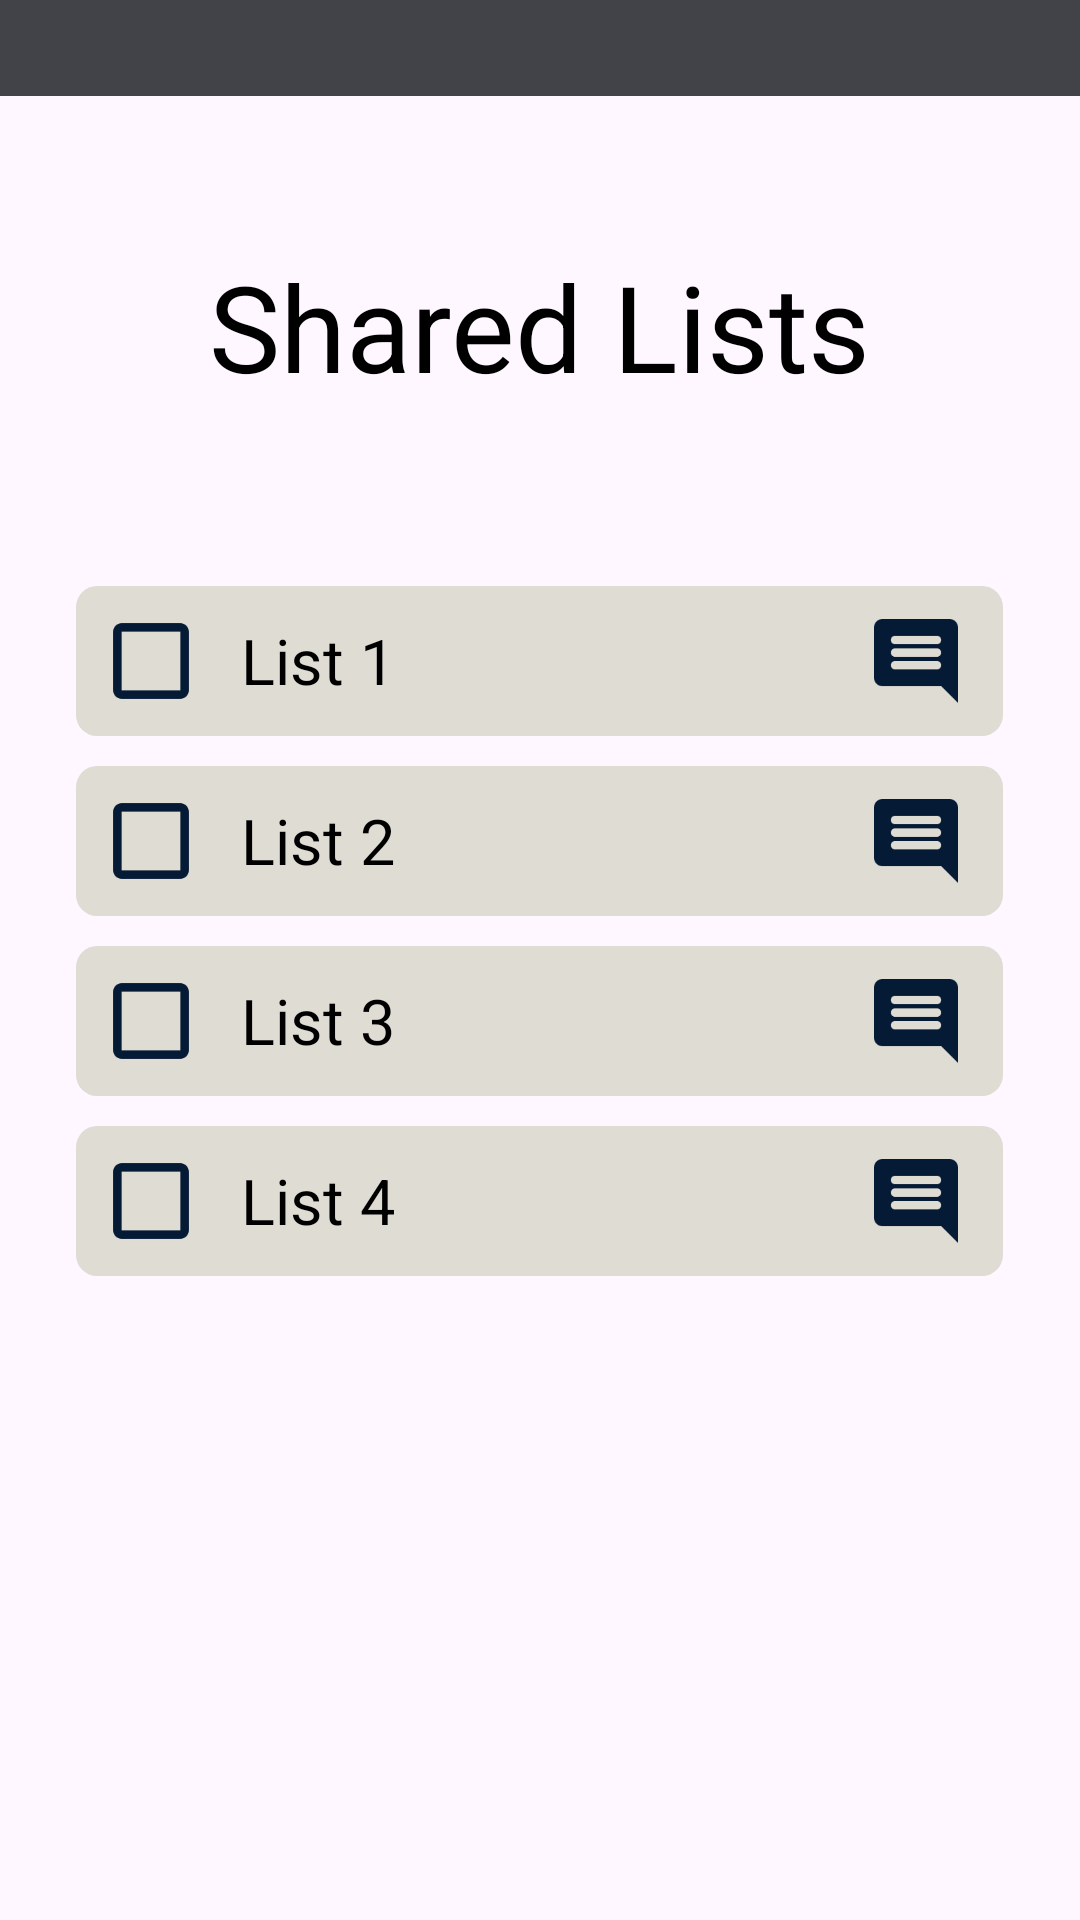

Write the Android layout XML for this screen, with the resource values it uses.
<!-- AndroidManifest.xml: application theme Theme.ShoppingList -->
<!-- res/layout/shared_lists.xml -->
<?xml version="1.0" encoding="utf-8"?>
<LinearLayout xmlns:android="http://schemas.android.com/apk/res/android"
    xmlns:app="http://schemas.android.com/apk/res-auto"
    android:layout_width="match_parent"
    android:layout_height="match_parent"

    android:gravity="center_horizontal"
    android:orientation="vertical">

    <include layout="@layout/toolbar"/>

    <TextView
        android:layout_width="wrap_content"
        android:layout_height="wrap_content"
        android:layout_centerHorizontal="true"
        android:layout_margin="50dp"
        android:text="Shared Lists"
        android:textColor="@color/black"
        android:textSize="40sp" />

    <LinearLayout
        android:layout_width="match_parent"
        android:layout_height="match_parent"
        android:gravity="center_horizontal"
        android:orientation="vertical">

        <LinearLayout
            android:layout_width="309dp"
            android:layout_height="50dp"
            android:layout_marginTop="10dp"
            android:background="@drawable/selectable_items"
            android:orientation="horizontal"
            android:gravity="center_vertical"
            >

            <ImageButton
                android:id="@+id/completeButton1"
                android:layout_width="40dp"
                android:layout_height="wrap_content"
                android:layout_gravity="center"
                android:layout_marginHorizontal="5dp"
                android:backgroundTint="@android:color/transparent"
                android:contentDescription="checkbox"
                android:scaleX="0.7"
                android:scaleY="0.7"
                android:src="@drawable/uncheck_box" />

            <TextView
                android:id="@+id/btnMyLists1"
                android:layout_width="200dp"
                android:layout_height="wrap_content"

                android:layout_margin="5dp"
                android:background="@drawable/selectable_items"
                android:text="List 1"
                android:textColor="#000"
                android:textSize="21sp" />

            <ImageButton
                android:id="@+id/comment1"
                android:layout_width="40dp"
                android:layout_height="wrap_content"
                android:gravity="end"
                android:backgroundTint="@android:color/transparent"
                android:scaleX="0.7"
                android:scaleY="0.7"
                android:src="@drawable/insert_comment" />

        </LinearLayout>

        <LinearLayout
            android:layout_width="309dp"
            android:layout_height="50dp"
            android:layout_marginTop="10dp"
            android:background="@drawable/selectable_items"
            android:orientation="horizontal"
            android:gravity="center_vertical"

            >

            <ImageButton
                android:id="@+id/completeButton2"
                android:layout_width="40dp"
                android:layout_height="wrap_content"
                android:layout_gravity="center"
                android:layout_marginHorizontal="5dp"
                android:backgroundTint="@android:color/transparent"
                android:contentDescription="checkbox"
                android:scaleX="0.7"
                android:scaleY="0.7"
                android:src="@drawable/uncheck_box" />

            <TextView
                android:id="@+id/btnMyLists2"
                android:layout_width="200dp"
                android:layout_height="wrap_content"

                android:layout_margin="5dp"
                android:background="@drawable/selectable_items"
                android:text="List 2"
                android:textColor="#000"
                android:textSize="21sp" />

            <ImageButton
                android:id="@+id/comment2"
                android:layout_width="40dp"
                android:layout_height="wrap_content"
                android:gravity="end"
                android:backgroundTint="@android:color/transparent"
                android:scaleX="0.7"
                android:scaleY="0.7"
                android:src="@drawable/insert_comment" />

        </LinearLayout>

        <LinearLayout
            android:layout_width="309dp"
            android:layout_height="50dp"
            android:layout_marginTop="10dp"
            android:background="@drawable/selectable_items"
            android:orientation="horizontal"
            android:gravity="center_vertical"

            >

            <ImageButton
                android:id="@+id/completeButton3"
                android:layout_width="40dp"
                android:layout_height="wrap_content"
                android:layout_gravity="center"
                android:layout_marginHorizontal="5dp"
                android:backgroundTint="@android:color/transparent"
                android:contentDescription="checkbox"
                android:scaleX="0.7"
                android:scaleY="0.7"
                android:src="@drawable/uncheck_box" />

            <TextView
                android:id="@+id/btnMyLists3"
                android:layout_width="200dp"
                android:layout_height="wrap_content"

                android:layout_margin="5dp"
                android:background="@drawable/selectable_items"
                android:text="List 3"
                android:textColor="#000"
                android:textSize="21sp" />

            <ImageButton
                android:id="@+id/comment3"
                android:layout_width="40dp"
                android:layout_height="wrap_content"
                android:gravity="end"
                android:backgroundTint="@android:color/transparent"
                android:scaleX="0.7"
                android:scaleY="0.7"
                android:src="@drawable/insert_comment" />

        </LinearLayout>

        <LinearLayout
            android:layout_width="309dp"
            android:layout_height="50dp"
            android:layout_marginTop="10dp"
            android:background="@drawable/selectable_items"
            android:orientation="horizontal"
            android:gravity="center_vertical"

            >

            <ImageButton
                android:id="@+id/completeButton4"
                android:layout_width="40dp"
                android:layout_height="wrap_content"
                android:layout_gravity="center"
                android:layout_marginHorizontal="5dp"
                android:backgroundTint="@android:color/transparent"
                android:contentDescription="checkbox"
                android:scaleX="0.7"
                android:scaleY="0.7"
                android:src="@drawable/uncheck_box" />

            <TextView
                android:id="@+id/btnMyLists4"
                android:layout_width="200dp"
                android:layout_height="wrap_content"

                android:layout_margin="5dp"
                android:background="@drawable/selectable_items"
                android:text="List 4"
                android:textColor="#000"
                android:textSize="21sp" />

            <ImageButton
                android:id="@+id/comment4"
                android:layout_width="40dp"
                android:layout_height="wrap_content"
                android:gravity="end"
                android:backgroundTint="@android:color/transparent"
                android:scaleX="0.7"
                android:scaleY="0.7"
                android:src="@drawable/insert_comment" />

        </LinearLayout>


    </LinearLayout>

</LinearLayout>
<!-- res/layout/toolbar.xml (included above) -->
<?xml version="1.0" encoding="utf-8"?>
<RelativeLayout xmlns:android="http://schemas.android.com/apk/res/android"
    android:layout_width="match_parent"
    android:layout_height="wrap_content"
    android:background="@color/color3"
    android:backgroundTint="@color/color3">

    <RelativeLayout
        android:layout_width="match_parent"
        android:layout_height="wrap_content"
        android:background="@color/color3"
        android:backgroundTintMode="add"
        android:padding="16dp">

        <ImageView
            android:id="@+id/arrow"
            android:layout_centerVertical="true"
            android:layout_width="wrap_content"
            android:layout_height="wrap_content"
            android:background="@color/color3"
            android:backgroundTintMode="add"
            android:src="@drawable/baseline_arrow_back_ios_24" />

    </RelativeLayout>
</RelativeLayout>
<!-- resources referenced by this layout -->
<resources>
  <color name="black">#FF000000</color>
  <color name="color3">#424249</color>//bars
  <!-- drawable insert_comment (drawable) -->
  <vector android:autoMirrored="true" android:height="48dp"
      android:tint="#041A35" android:viewportHeight="24"
      android:viewportWidth="24" android:width="48dp" xmlns:android="http://schemas.android.com/apk/res/android">
      <path android:fillColor="@android:color/white" android:pathData="M20,2L4,2c-1.1,0 -2,0.9 -2,2v12c0,1.1 0.9,2 2,2h14l4,4L22,4c0,-1.1 -0.9,-2 -2,-2zM17,14L7,14c-0.55,0 -1,-0.45 -1,-1s0.45,-1 1,-1h10c0.55,0 1,0.45 1,1s-0.45,1 -1,1zM17,11L7,11c-0.55,0 -1,-0.45 -1,-1s0.45,-1 1,-1h10c0.55,0 1,0.45 1,1s-0.45,1 -1,1zM17,8L7,8c-0.55,0 -1,-0.45 -1,-1s0.45,-1 1,-1h10c0.55,0 1,0.45 1,1s-0.45,1 -1,1z"/>
  </vector>
  <!-- drawable selectable_items (drawable) -->
  <?xml version="1.0" encoding="utf-8"?>
  <shape xmlns:android="http://schemas.android.com/apk/res/android"
      android:shape="rectangle">
  
      <solid android:color="#DFDCD4"/>
      <corners android:radius="21px"/>
      <size android:width="309dp" android:height="53px"/>
  
  </shape>
  <!-- drawable uncheck_box (drawable) -->
  <vector android:height="48dp" android:tint="#041A35"
      android:viewportHeight="24" android:viewportWidth="24"
      android:width="48dp" xmlns:android="http://schemas.android.com/apk/res/android">
      <path android:fillColor="@android:color/white" android:pathData="M19,5v14H5V5h14m0,-2H5c-1.1,0 -2,0.9 -2,2v14c0,1.1 0.9,2 2,2h14c1.1,0 2,-0.9 2,-2V5c0,-1.1 -0.9,-2 -2,-2z"/>
  </vector>
  <style name="Theme.ShoppingList" parent="Base.Theme.ShoppingList" />
  <style name="Base.Theme.ShoppingList" parent="Theme.Material3.DayNight.NoActionBar">
          
          
  
      </style>
</resources>
